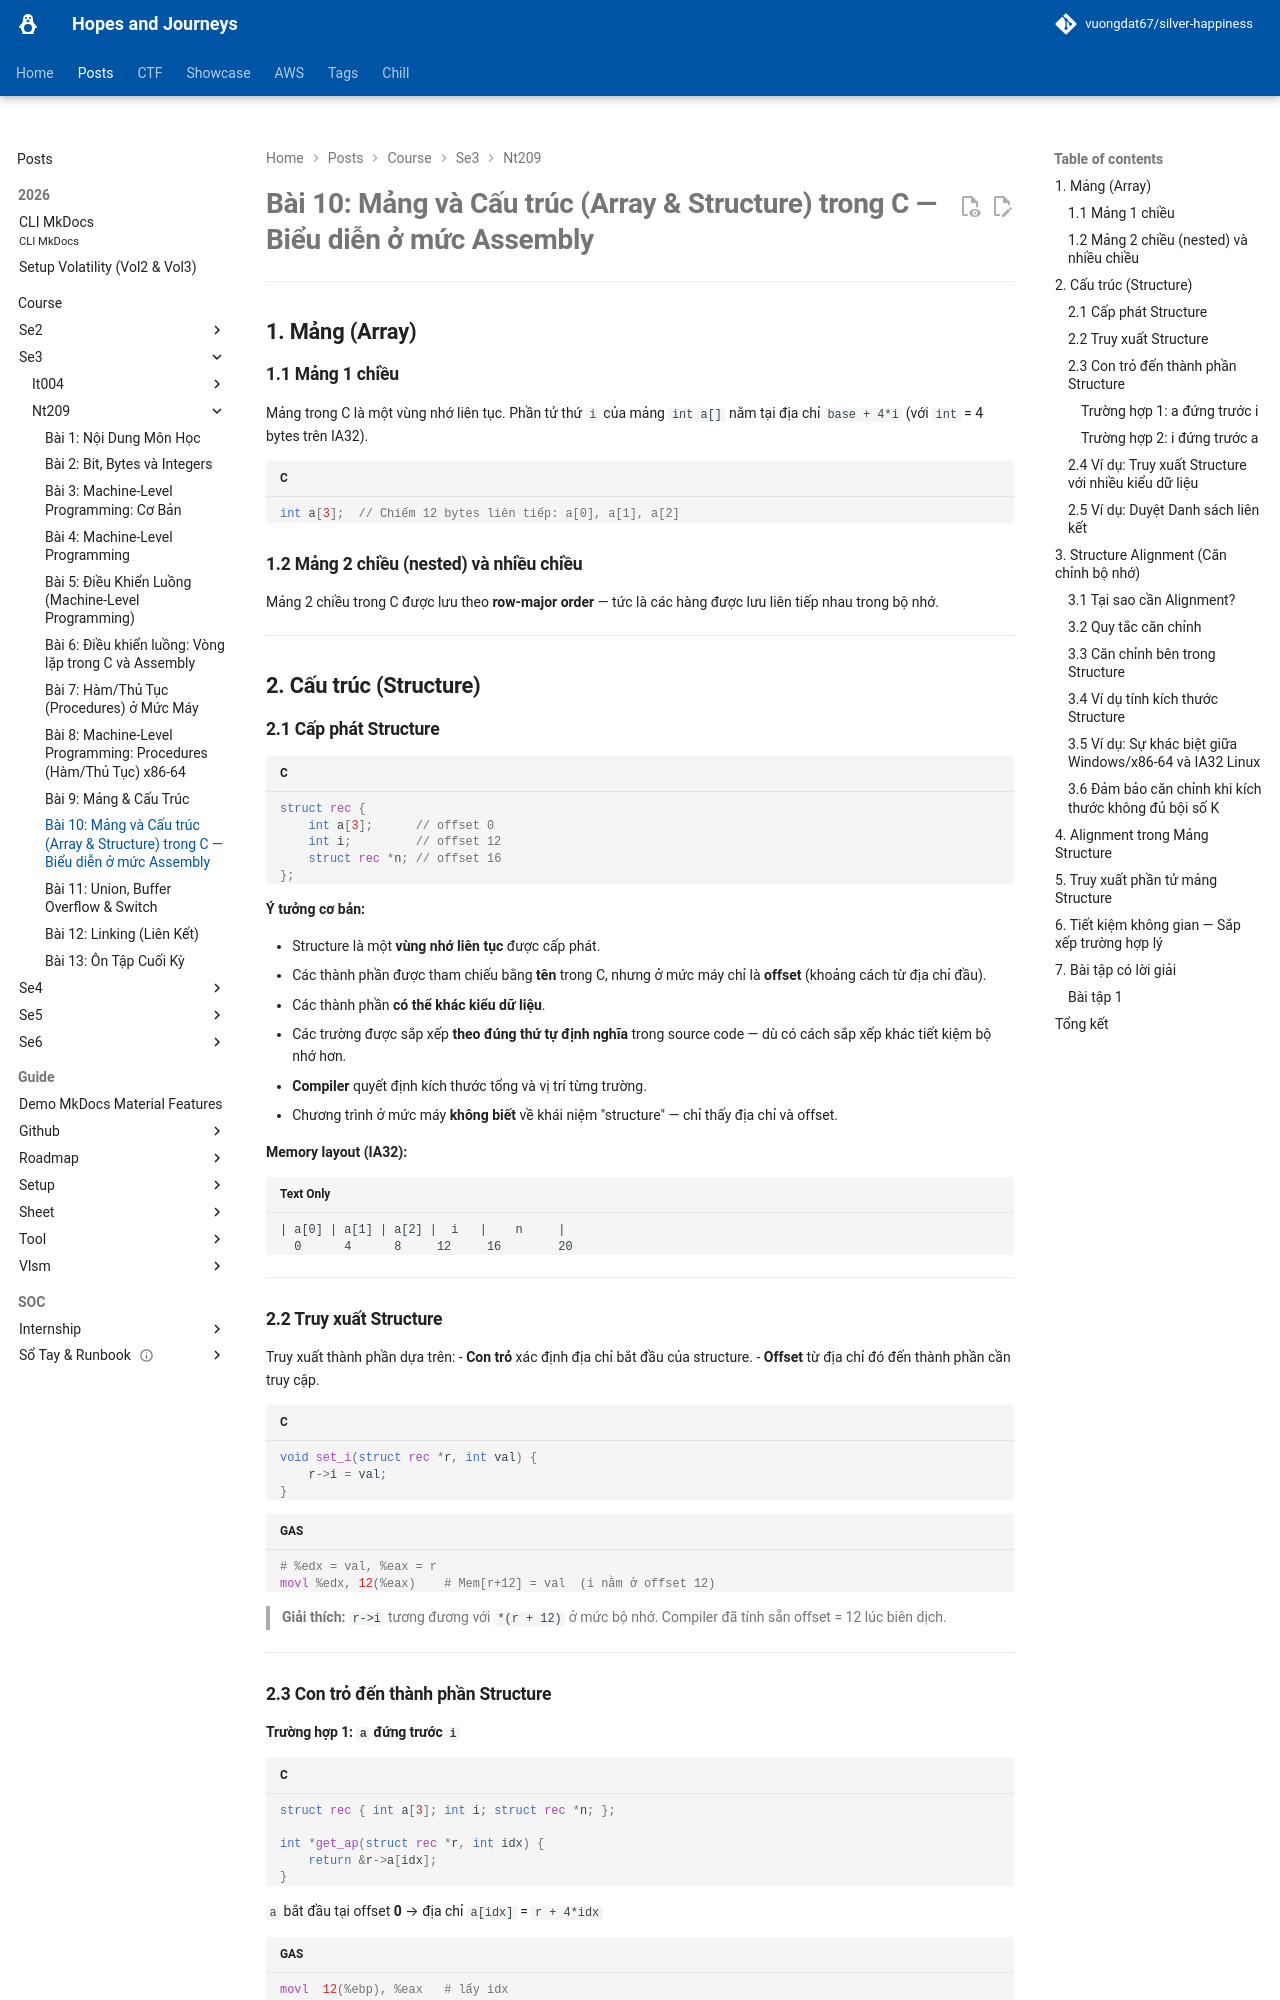

repository: vuongdat67/silver-happiness · page: posts/course/se3/nt209/L10/index.html · generator: mkdocs

# Bài 10: Mảng và Cấu trúc (Array & Structure) trong C — Biểu diễn ở mức Assembly

---

## 1. Mảng (Array)

### 1.1 Mảng 1 chiều

Mảng trong C là một vùng nhớ liên tục. Phần tử thứ `i` của mảng `int a[]` nằm tại địa chỉ `base + 4*i` (với `int` = 4 bytes trên IA32).

```c
int a[3];  // Chiếm 12 bytes liên tiếp: a[0], a[1], a[2]
```

### 1.2 Mảng 2 chiều (nested) và nhiều chiều

Mảng 2 chiều trong C được lưu theo **row-major order** — tức là các hàng được lưu liên tiếp nhau trong bộ nhớ.

---

## 2. Cấu trúc (Structure)

### 2.1 Cấp phát Structure

```c
struct rec {
    int a[3];      // offset 0
    int i;         // offset 12
    struct rec *n; // offset 16
};
```

**Ý tưởng cơ bản:**

- Structure là một **vùng nhớ liên tục** được cấp phát.
- Các thành phần được tham chiếu bằng **tên** trong C, nhưng ở mức máy chỉ là **offset** (khoảng cách từ địa chỉ đầu).
- Các thành phần **có thể khác kiểu dữ liệu**.
- Các trường được sắp xếp **theo đúng thứ tự định nghĩa** trong source code — dù có cách sắp xếp khác tiết kiệm bộ nhớ hơn.
- **Compiler** quyết định kích thước tổng và vị trí từng trường.
- Chương trình ở mức máy **không biết** về khái niệm "structure" — chỉ thấy địa chỉ và offset.

**Memory layout (IA32):**

```
| a[0] | a[1] | a[2] |  i   |    n     |
  0      4      8     12     16        20
```

---

### 2.2 Truy xuất Structure

Truy xuất thành phần dựa trên:
- **Con trỏ** xác định địa chỉ bắt đầu của structure.
- **Offset** từ địa chỉ đó đến thành phần cần truy cập.

```c
void set_i(struct rec *r, int val) {
    r->i = val;
}
```

```asm
# %edx = val, %eax = r
movl %edx, 12(%eax)    # Mem[r+12] = val  (i nằm ở offset 12)
```

> **Giải thích:** `r->i` tương đương với `*(r + 12)` ở mức bộ nhớ. Compiler đã tính sẵn offset = 12 lúc biên dịch.

---

### 2.3 Con trỏ đến thành phần Structure

#### Trường hợp 1: `a` đứng trước `i`

```c
struct rec { int a[3]; int i; struct rec *n; };

int *get_ap(struct rec *r, int idx) {
    return &r->a[idx];
}
```

`a` bắt đầu tại offset **0** → địa chỉ `a[idx]` = `r + 4*idx`

```asm
movl  12(%ebp), %eax   # lấy idx
sall  $2, %eax         # idx * 4
addl  8(%ebp), %eax    # r + idx*4
```
